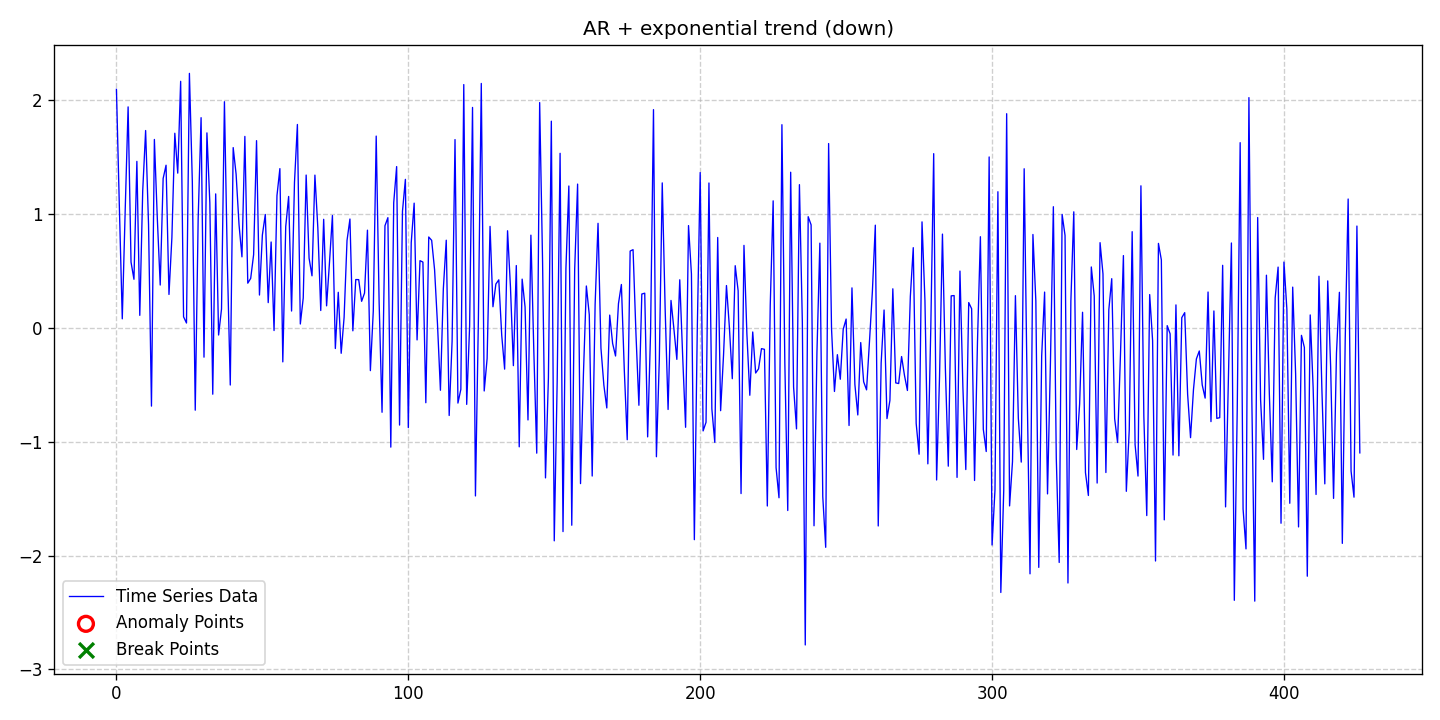

The table this chart was drawn from, first rows:
date, data, stationary, det_lin_up, det_lin_down, det_quad, det_cubic, det_exp, det_damped, stoc_trend, volatility, single_seas, multiple_seas, point_anom_single, point_anom_multi, collect_anom, context_anom, mean_shift, var_shift, trend_shift, point_anom_count, point_anom_location, point_anom_point, collect_anom_count
2020-01-01, 2.096, 0, 0, 0, 0, 0, 1, 0, 0, 0, 0, 0, 0, 0, 0, 0, 0, 0, 0, 0, none, , 0
2020-01-02, 1.066, 0, 0, 0, 0, 0, 1, 0, 0, 0, 0, 0, 0, 0, 0, 0, 0, 0, 0, 0, none, , 0
2020-01-03, 0.08025, 0, 0, 0, 0, 0, 1, 0, 0, 0, 0, 0, 0, 0, 0, 0, 0, 0, 0, 0, none, , 0
2020-01-04, 1.033, 0, 0, 0, 0, 0, 1, 0, 0, 0, 0, 0, 0, 0, 0, 0, 0, 0, 0, 0, none, , 0
2020-01-05, 1.942, 0, 0, 0, 0, 0, 1, 0, 0, 0, 0, 0, 0, 0, 0, 0, 0, 0, 0, 0, none, , 0
2020-01-06, 0.5781, 0, 0, 0, 0, 0, 1, 0, 0, 0, 0, 0, 0, 0, 0, 0, 0, 0, 0, 0, none, , 0
2020-01-07, 0.4276, 0, 0, 0, 0, 0, 1, 0, 0, 0, 0, 0, 0, 0, 0, 0, 0, 0, 0, 0, none, , 0
2020-01-08, 1.463, 0, 0, 0, 0, 0, 1, 0, 0, 0, 0, 0, 0, 0, 0, 0, 0, 0, 0, 0, none, , 0
2020-01-09, 0.1107, 0, 0, 0, 0, 0, 1, 0, 0, 0, 0, 0, 0, 0, 0, 0, 0, 0, 0, 0, none, , 0
2020-01-10, 1.203, 0, 0, 0, 0, 0, 1, 0, 0, 0, 0, 0, 0, 0, 0, 0, 0, 0, 0, 0, none, , 0
2020-01-11, 1.734, 0, 0, 0, 0, 0, 1, 0, 0, 0, 0, 0, 0, 0, 0, 0, 0, 0, 0, 0, none, , 0
2020-01-12, 0.9057, 0, 0, 0, 0, 0, 1, 0, 0, 0, 0, 0, 0, 0, 0, 0, 0, 0, 0, 0, none, , 0
2020-01-13, -0.6865, 0, 0, 0, 0, 0, 1, 0, 0, 0, 0, 0, 0, 0, 0, 0, 0, 0, 0, 0, none, , 0
2020-01-14, 1.656, 0, 0, 0, 0, 0, 1, 0, 0, 0, 0, 0, 0, 0, 0, 0, 0, 0, 0, 0, none, , 0
2020-01-15, 0.9648, 0, 0, 0, 0, 0, 1, 0, 0, 0, 0, 0, 0, 0, 0, 0, 0, 0, 0, 0, none, , 0
2020-01-16, 0.3771, 0, 0, 0, 0, 0, 1, 0, 0, 0, 0, 0, 0, 0, 0, 0, 0, 0, 0, 0, none, , 0
2020-01-17, 1.313, 0, 0, 0, 0, 0, 1, 0, 0, 0, 0, 0, 0, 0, 0, 0, 0, 0, 0, 0, none, , 0
2020-01-18, 1.43, 0, 0, 0, 0, 0, 1, 0, 0, 0, 0, 0, 0, 0, 0, 0, 0, 0, 0, 0, none, , 0
2020-01-19, 0.2944, 0, 0, 0, 0, 0, 1, 0, 0, 0, 0, 0, 0, 0, 0, 0, 0, 0, 0, 0, none, , 0
2020-01-20, 0.7944, 0, 0, 0, 0, 0, 1, 0, 0, 0, 0, 0, 0, 0, 0, 0, 0, 0, 0, 0, none, , 0
2020-01-21, 1.71, 0, 0, 0, 0, 0, 1, 0, 0, 0, 0, 0, 0, 0, 0, 0, 0, 0, 0, 0, none, , 0
2020-01-22, 1.36, 0, 0, 0, 0, 0, 1, 0, 0, 0, 0, 0, 0, 0, 0, 0, 0, 0, 0, 0, none, , 0
2020-01-23, 2.166, 0, 0, 0, 0, 0, 1, 0, 0, 0, 0, 0, 0, 0, 0, 0, 0, 0, 0, 0, none, , 0
2020-01-24, 0.09795, 0, 0, 0, 0, 0, 1, 0, 0, 0, 0, 0, 0, 0, 0, 0, 0, 0, 0, 0, none, , 0
2020-01-25, 0.04347, 0, 0, 0, 0, 0, 1, 0, 0, 0, 0, 0, 0, 0, 0, 0, 0, 0, 0, 0, none, , 0
2020-01-26, 2.236, 0, 0, 0, 0, 0, 1, 0, 0, 0, 0, 0, 0, 0, 0, 0, 0, 0, 0, 0, none, , 0
2020-01-27, 1.286, 0, 0, 0, 0, 0, 1, 0, 0, 0, 0, 0, 0, 0, 0, 0, 0, 0, 0, 0, none, , 0
2020-01-28, -0.7223, 0, 0, 0, 0, 0, 1, 0, 0, 0, 0, 0, 0, 0, 0, 0, 0, 0, 0, 0, none, , 0
2020-01-29, 0.9586, 0, 0, 0, 0, 0, 1, 0, 0, 0, 0, 0, 0, 0, 0, 0, 0, 0, 0, 0, none, , 0
2020-01-30, 1.847, 0, 0, 0, 0, 0, 1, 0, 0, 0, 0, 0, 0, 0, 0, 0, 0, 0, 0, 0, none, , 0
2020-01-31, -0.2565, 0, 0, 0, 0, 0, 1, 0, 0, 0, 0, 0, 0, 0, 0, 0, 0, 0, 0, 0, none, , 0
2020-02-01, 1.714, 0, 0, 0, 0, 0, 1, 0, 0, 0, 0, 0, 0, 0, 0, 0, 0, 0, 0, 0, none, , 0
2020-02-02, 1.099, 0, 0, 0, 0, 0, 1, 0, 0, 0, 0, 0, 0, 0, 0, 0, 0, 0, 0, 0, none, , 0
2020-02-03, -0.5819, 0, 0, 0, 0, 0, 1, 0, 0, 0, 0, 0, 0, 0, 0, 0, 0, 0, 0, 0, none, , 0
2020-02-04, 1.178, 0, 0, 0, 0, 0, 1, 0, 0, 0, 0, 0, 0, 0, 0, 0, 0, 0, 0, 0, none, , 0
2020-02-05, -0.06196, 0, 0, 0, 0, 0, 1, 0, 0, 0, 0, 0, 0, 0, 0, 0, 0, 0, 0, 0, none, , 0
2020-02-06, 0.1666, 0, 0, 0, 0, 0, 1, 0, 0, 0, 0, 0, 0, 0, 0, 0, 0, 0, 0, 0, none, , 0
2020-02-07, 1.987, 0, 0, 0, 0, 0, 1, 0, 0, 0, 0, 0, 0, 0, 0, 0, 0, 0, 0, 0, none, , 0
2020-02-08, 0.5748, 0, 0, 0, 0, 0, 1, 0, 0, 0, 0, 0, 0, 0, 0, 0, 0, 0, 0, 0, none, , 0
2020-02-09, -0.5013, 0, 0, 0, 0, 0, 1, 0, 0, 0, 0, 0, 0, 0, 0, 0, 0, 0, 0, 0, none, , 0
2020-02-10, 1.584, 0, 0, 0, 0, 0, 1, 0, 0, 0, 0, 0, 0, 0, 0, 0, 0, 0, 0, 0, none, , 0
2020-02-11, 1.351, 0, 0, 0, 0, 0, 1, 0, 0, 0, 0, 0, 0, 0, 0, 0, 0, 0, 0, 0, none, , 0
2020-02-12, 0.9075, 0, 0, 0, 0, 0, 1, 0, 0, 0, 0, 0, 0, 0, 0, 0, 0, 0, 0, 0, none, , 0
2020-02-13, 0.6247, 0, 0, 0, 0, 0, 1, 0, 0, 0, 0, 0, 0, 0, 0, 0, 0, 0, 0, 0, none, , 0
2020-02-14, 1.683, 0, 0, 0, 0, 0, 1, 0, 0, 0, 0, 0, 0, 0, 0, 0, 0, 0, 0, 0, none, , 0
2020-02-15, 0.3934, 0, 0, 0, 0, 0, 1, 0, 0, 0, 0, 0, 0, 0, 0, 0, 0, 0, 0, 0, none, , 0
2020-02-16, 0.4357, 0, 0, 0, 0, 0, 1, 0, 0, 0, 0, 0, 0, 0, 0, 0, 0, 0, 0, 0, none, , 0
2020-02-17, 0.6441, 0, 0, 0, 0, 0, 1, 0, 0, 0, 0, 0, 0, 0, 0, 0, 0, 0, 0, 0, none, , 0
2020-02-18, 1.645, 0, 0, 0, 0, 0, 1, 0, 0, 0, 0, 0, 0, 0, 0, 0, 0, 0, 0, 0, none, , 0
2020-02-19, 0.2891, 0, 0, 0, 0, 0, 1, 0, 0, 0, 0, 0, 0, 0, 0, 0, 0, 0, 0, 0, none, , 0
2020-02-20, 0.8169, 0, 0, 0, 0, 0, 1, 0, 0, 0, 0, 0, 0, 0, 0, 0, 0, 0, 0, 0, none, , 0
2020-02-21, 0.997, 0, 0, 0, 0, 0, 1, 0, 0, 0, 0, 0, 0, 0, 0, 0, 0, 0, 0, 0, none, , 0
2020-02-22, 0.2225, 0, 0, 0, 0, 0, 1, 0, 0, 0, 0, 0, 0, 0, 0, 0, 0, 0, 0, 0, none, , 0
2020-02-23, 0.7551, 0, 0, 0, 0, 0, 1, 0, 0, 0, 0, 0, 0, 0, 0, 0, 0, 0, 0, 0, none, , 0
2020-02-24, -0.02259, 0, 0, 0, 0, 0, 1, 0, 0, 0, 0, 0, 0, 0, 0, 0, 0, 0, 0, 0, none, , 0
2020-02-25, 1.163, 0, 0, 0, 0, 0, 1, 0, 0, 0, 0, 0, 0, 0, 0, 0, 0, 0, 0, 0, none, , 0
2020-02-26, 1.4, 0, 0, 0, 0, 0, 1, 0, 0, 0, 0, 0, 0, 0, 0, 0, 0, 0, 0, 0, none, , 0
2020-02-27, -0.2979, 0, 0, 0, 0, 0, 1, 0, 0, 0, 0, 0, 0, 0, 0, 0, 0, 0, 0, 0, none, , 0
2020-02-28, 0.8902, 0, 0, 0, 0, 0, 1, 0, 0, 0, 0, 0, 0, 0, 0, 0, 0, 0, 0, 0, none, , 0
2020-02-29, 1.155, 0, 0, 0, 0, 0, 1, 0, 0, 0, 0, 0, 0, 0, 0, 0, 0, 0, 0, 0, none, , 0
... 367 more rows
